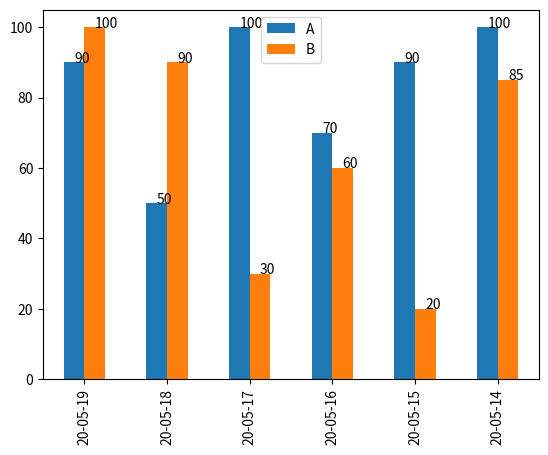

Recreate this plot in Python.
import pandas as pd 
import numpy as np 
import matplotlib.dates as mdates 
import matplotlib.pyplot as plt 
import math

def autolable(ax):
    for rect in ax.patches:
        x = rect.get_x() + rect.get_width()/2

        height = rect.get_height()
        height = height if math.isnan(height) == False else 0
        ax.text(x=x,y=height,s=f"{int(height)}")

dates = [d.strftime("%y-%m-%d") for d in pd.date_range("20200514",periods=6)]

values ={
    "A":[100,90,70,100,50,90],
    "B":[85,20,60,30,90,100]
}

df = pd.DataFrame(values,index=dates)
df = df.sort_index(axis=0,ascending=False)
ax = df.plot(kind = "bar")
autolable(ax)

plt.show()